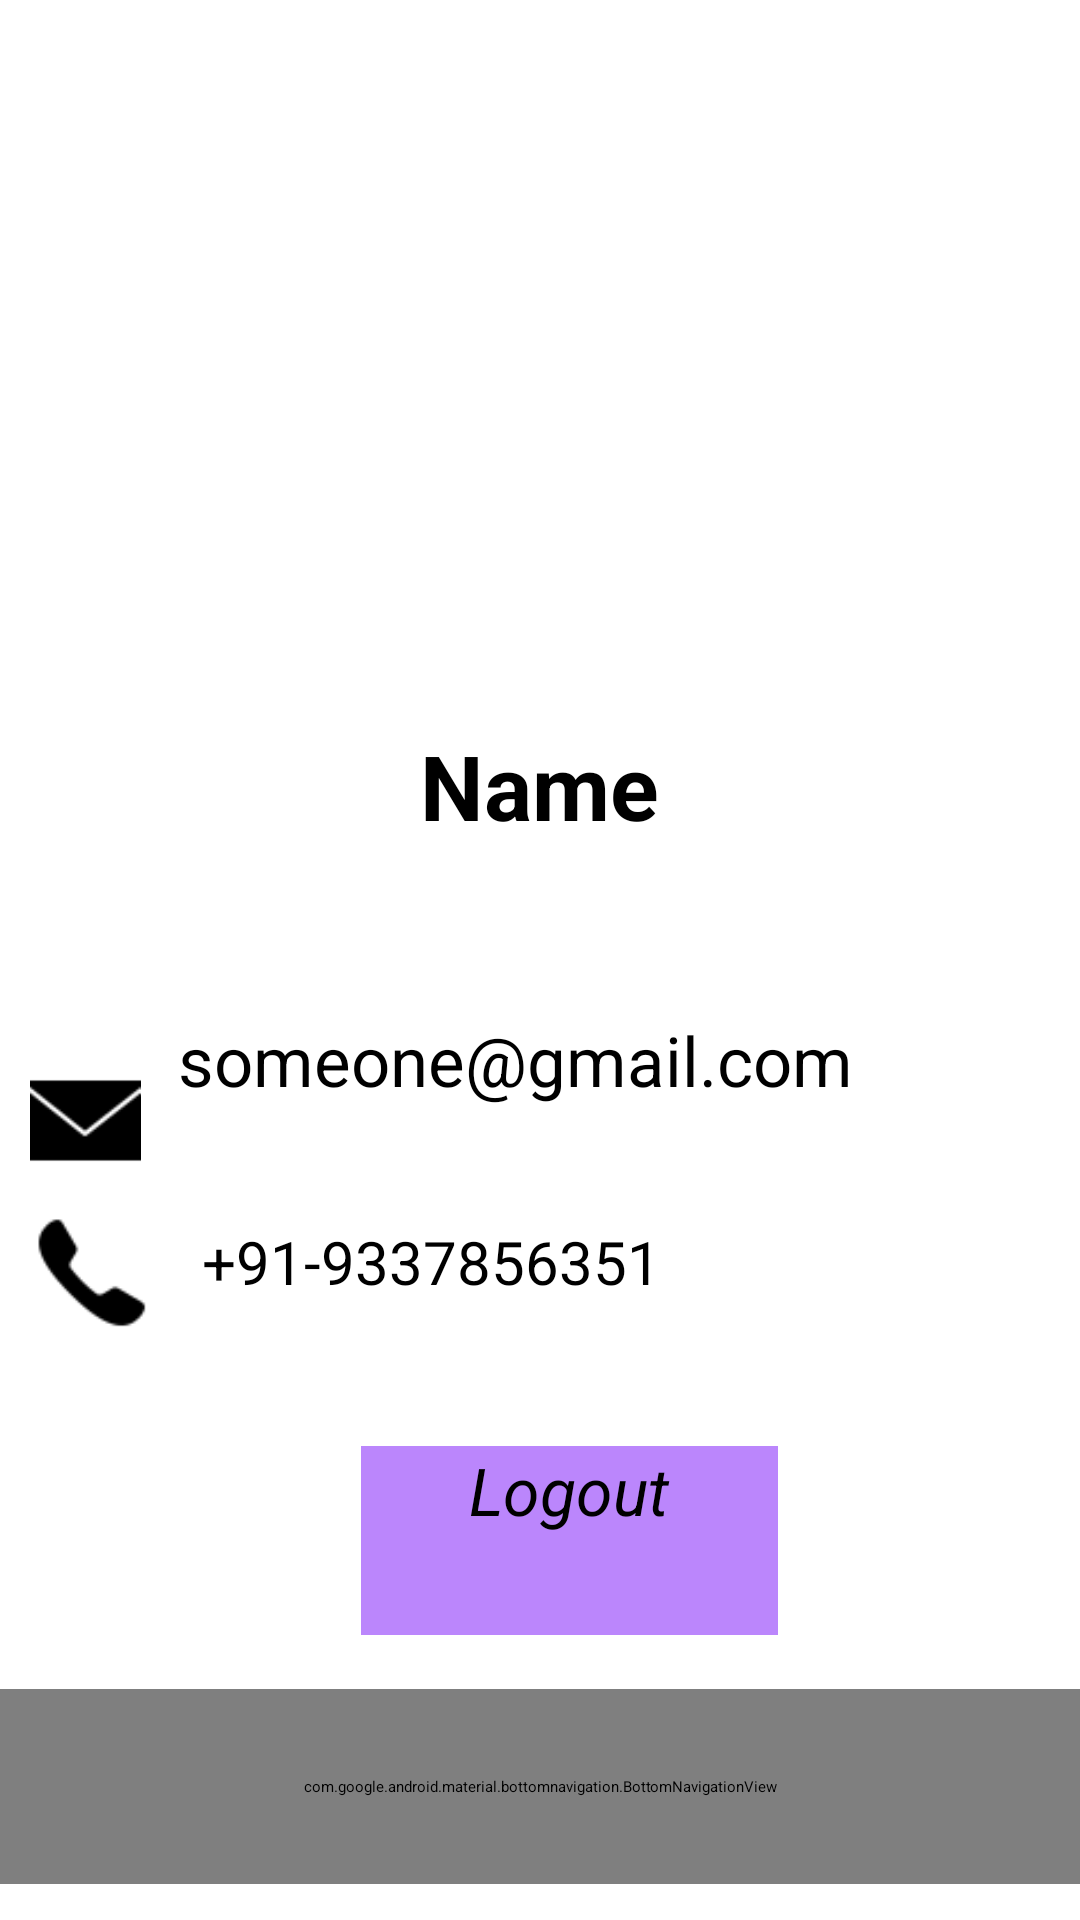

Write the Android layout XML for this screen, with the resource values it uses.
<!-- AndroidManifest.xml: activity theme AppTheme.NoActionBar -->
<!-- res/layout/activity_profile.xml -->
<?xml version="1.0" encoding="utf-8"?>
<androidx.constraintlayout.widget.ConstraintLayout xmlns:android="http://schemas.android.com/apk/res/android"
    xmlns:app="http://schemas.android.com/apk/res-auto"
    xmlns:tools="http://schemas.android.com/tools"
    android:layout_width="match_parent"
    android:layout_height="match_parent"
    tools:context=".ProfileActivity">

    <ImageView
        android:id="@+id/imageView"
        android:layout_width="415dp"
        android:layout_height="245dp"
        app:layout_constraintEnd_toEndOf="parent"
        app:layout_constraintStart_toStartOf="parent"
        app:layout_constraintTop_toTopOf="parent"
        app:srcCompat="@drawable/top_but" />

    <TextView
        android:layout_width="172dp"
        android:layout_height="58dp"
        android:layout_marginTop="40dp"
        android:text="Profile"
        android:textAlignment="center"
        android:textColor="@color/white"
        android:textSize="44dp"
        android:textStyle="bold"
        app:layout_constraintEnd_toEndOf="parent"
        app:layout_constraintHorizontal_bias="0.07"
        app:layout_constraintStart_toStartOf="@+id/imageView"
        app:layout_constraintTop_toTopOf="@+id/imageView" />

    <RelativeLayout
        android:id="@+id/relativeLayout"
        android:layout_width="380dp"
        android:layout_height="577dp"
        app:layout_constraintBottom_toBottomOf="parent"
        app:layout_constraintEnd_toEndOf="parent"
        app:layout_constraintHorizontal_bias="0.516"
        app:layout_constraintStart_toStartOf="parent"
        app:layout_constraintTop_toTopOf="@+id/imageView"
        app:layout_constraintVertical_bias="0.841">


        <ImageView
            android:id="@+id/imageView2"
            android:layout_width="377dp"
            android:layout_height="506dp"
            android:layout_alignParentTop="true"
            android:layout_alignParentBottom="true"
            android:layout_marginTop="39dp"
            android:layout_marginBottom="60dp"
            app:srcCompat="@drawable/mid_but" />

        <LinearLayout
            android:layout_width="140dp"
            android:layout_height="wrap_content"
            android:background="@drawable/profile_image_bg"
            android:layout_marginStart="110dp"
            >

            <ImageView
                android:id="@+id/profileimg"
                android:layout_width="141dp"
                android:layout_height="143dp"
                app:srcCompat="@drawable/boy_avatar" />
        </LinearLayout>


        <TextView
            android:id="@+id/name"
            android:layout_width="321dp"
            android:layout_height="wrap_content"
            android:layout_alignParentStart="true"
            android:layout_alignParentEnd="true"
            android:layout_alignParentBottom="true"
            android:layout_marginStart="29dp"
            android:layout_marginEnd="30dp"
            android:layout_marginBottom="348dp"
            android:text="Name"
            android:textAlignment="center"
            android:textColor="@color/black"
            android:textSize="30sp"
            android:textStyle="bold" />

        <ImageView
            android:layout_width="42dp"
            android:layout_height="37dp"
            android:layout_alignParentStart="true"
            android:layout_alignParentEnd="true"
            android:layout_alignParentBottom="true"
            android:layout_marginStart="17dp"
            android:layout_marginEnd="321dp"
            android:layout_marginBottom="238dp"
            android:src="@drawable/iconsmail" />

        <TextView
            android:id="@+id/email"
            android:layout_width="301dp"
            android:layout_height="58dp"
            android:layout_alignParentStart="true"
            android:layout_alignParentEnd="true"
            android:layout_alignParentBottom="true"
            android:layout_marginStart="69dp"
            android:layout_marginEnd="10dp"
            android:layout_marginBottom="234dp"
            android:text="someone@gmail.com"
            android:textColor="@color/black"
            android:textSize="23sp" />

        <ImageView
            android:layout_width="47dp"
            android:layout_height="46dp"
            android:layout_alignParentStart="true"
            android:layout_alignParentEnd="true"
            android:layout_alignParentBottom="true"
            android:layout_marginStart="16dp"
            android:layout_marginEnd="317dp"
            android:layout_marginBottom="182dp"
            android:src="@drawable/iconsphone60" />

        <TextView
            android:id="@+id/profilephone"
            android:layout_width="269dp"
            android:layout_height="38dp"
            android:layout_alignParentStart="true"
            android:layout_alignParentEnd="true"
            android:layout_alignParentBottom="true"
            android:layout_marginStart="77dp"
            android:layout_marginEnd="34dp"
            android:layout_marginBottom="185dp"
            android:text="+91-9337856351"
            android:textColor="@color/black"
            android:textSize="20sp" />

        <Button
            android:id="@+id/button"
            android:layout_width="wrap_content"
            android:layout_height="63dp"
            android:layout_alignParentStart="true"
            android:layout_alignParentEnd="true"
            android:layout_alignParentBottom="true"
            android:layout_marginStart="130dp"
            android:layout_marginEnd="111dp"
            android:layout_marginBottom="85dp"
            android:background="@color/purple_200"
            android:text="Logout"
            android:textAlignment="center"
            android:textSize="22dp"
            android:textStyle="italic" />

        <ImageView
            android:id="@+id/editimg"
            android:layout_width="60dp"
            android:layout_height="59dp"
            android:layout_alignParentStart="true"
            android:layout_alignParentTop="true"
            android:layout_alignParentEnd="true"
            android:layout_alignParentBottom="true"
            android:layout_marginStart="212dp"
            android:layout_marginTop="83dp"
            android:layout_marginEnd="108dp"
            android:layout_marginBottom="425dp"
            android:clickable="true"
            app:srcCompat="@drawable/edit" />



    </RelativeLayout>

    <com.google.android.material.bottomnavigation.BottomNavigationView
        android:id="@+id/bottom_navigator"
        android:layout_width="360dp"
        android:layout_height="65dp"
        android:layout_centerInParent="true"
        android:layout_marginBottom="12dp"
        android:background="@drawable/bottom_app_bar_bg"
        android:elevation="4dp"
        app:itemIconTint="@drawable/bottom_icon_selector"
        app:itemTextColor="@drawable/bottom_icon_selector"
        app:layout_constraintBottom_toBottomOf="parent"
        app:layout_constraintEnd_toEndOf="parent"
        app:layout_constraintStart_toStartOf="parent"
        app:layout_constraintTop_toBottomOf="@+id/imageView"
        app:layout_constraintVertical_bias="1.0"
        app:menu="@menu/bottom_menu" />

</androidx.constraintlayout.widget.ConstraintLayout>
<!-- resources referenced by this layout -->
<resources>
  <color name="black">#FF000000</color>
  <color name="purple_200">#FFBB86FC</color>
  <color name="white">#FFFFFFFF</color>
  <!-- drawable bottom_app_bar_bg (drawable) -->
  <?xml version="1.0" encoding="utf-8"?>
  <shape xmlns:android="http://schemas.android.com/apk/res/android" android:shape="rectangle">
  
      <solid android:color="@android:color/transparent"/>
      <size android:height="50dp"
          android:width="170dp"/>
      <solid android:color="@color/black"/>
  
  
      <corners android:topLeftRadius="23dp"
          android:bottomLeftRadius="23dp"
          android:topRightRadius="23dp"
          android:bottomRightRadius="23dp">
  
      </corners>
  </shape>
  <!-- drawable bottom_icon_selector (drawable) -->
  <?xml version="1.0" encoding="utf-8"?>
  <selector xmlns:android="http://schemas.android.com/apk/res/android">
  
      <item android:state_selected="true"
          android:color="@color/teal_200"/>
  
      <item
          android:state_selected="false"
          android:color="@color/white"/>
  </selector>
  <!-- drawable boy_avatar: png bitmap (drawable, 48834 bytes) -->
  <!-- drawable edit: png bitmap (drawable, 12537 bytes) -->
  <!-- drawable iconsmail: png bitmap (drawable, 630 bytes) -->
  <!-- drawable iconsphone60: png bitmap (drawable, 743 bytes) -->
  <!-- drawable mid_but (drawable) -->
  <?xml version="1.0" encoding="utf-8"?>
  <shape xmlns:android="http://schemas.android.com/apk/res/android" android:shape="rectangle">
  
      <stroke android:width="3dp" android:color="#FA0000" />
      <padding android:left="2dp"
          android:top="2dp"
          android:right="2dp"
          android:bottom="2dp" />
      <corners android:radius="25dp" />
      <solid android:color="#fff" />
  
  </shape>
  <!-- drawable profile_image_bg (drawable) -->
  <?xml version="1.0" encoding="utf-8"?>
  <shape xmlns:android="http://schemas.android.com/apk/res/android"
      android:shape="rectangle">
      <size android:width="123dp"
          android:height="123dp"/>
      <solid android:color="@color/white">
      </solid>
      <corners android:radius="123dp"/>
  
  </shape>
  <!-- drawable top_but (drawable) -->
  <?xml version="1.0" encoding="utf-8"?>
  <shape xmlns:android="http://schemas.android.com/apk/res/android">
  
  
      <padding android:left="2dp"
          android:top="2dp"
          android:right="2dp"
          android:bottom="2dp" />
  
      <corners android:bottomRightRadius="30dp"
          android:bottomLeftRadius="30dp"/>
      <solid android:color="#050505" />
  </shape>
  <color name="teal_200">#FF03DAC5</color>
</resources>
